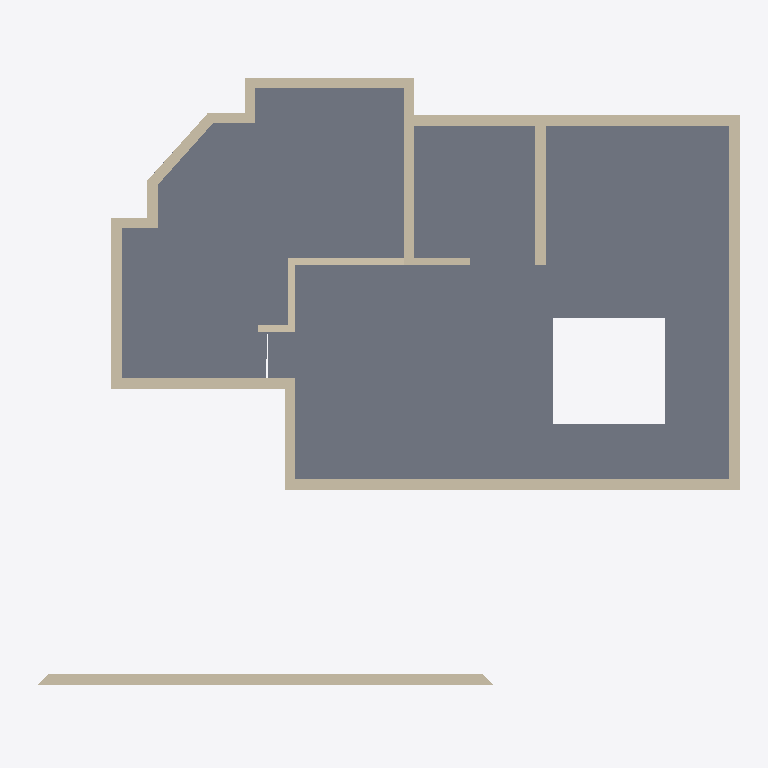
Plan cut of the same IFC building model at storey 'GF' (level 0.45 m, cut at 1.85 m), seen from above with north up, elements coloured by IFC class: 19 walls (beige), 2 slabs (grey). Cut surfaces are drawn darker.
Extent 15.4 m × 13.3 m × 5.5 m (x, y, z). Storeys (2): GF at 0.45 m; FF at 3.00 m. Elements (31): 19 IfcWall, 8 IfcSlab, 3 IfcDuctSegment, 1 IfcUnitaryEquipment.

HEADER;
FILE_DESCRIPTION(('ViewDefinition[DesignTransferView]'),'2;1');
FILE_NAME('Sunil.ifc','2026-04-14T18:41:08+05:30',(''),(''),'IfcOpenShell 0.8.5-alpha260121','Bonsai 0.8.5-alpha260121-421d454','Nobody');
FILE_SCHEMA(('IFC4X3'));
ENDSEC;
DATA;
#1=IFCPROJECT('0YzrsP2P1BpQV7dw9$7Vds',$,'My Project',$,$,$,$,(#14,#26),#9);
#31=IFCSITE('1CxhM3SXHADwOeJenRe8Ym',$,'My Site',$,$,#54,$,$,$,$,$,$,$,$);
#37=IFCBUILDING('2BCbE9kGrAPx1bgNwlSVKz',$,'My Building',$,$,#60,$,$,$,$,$,$);
#43=IFCBUILDINGSTOREY('3j7blbBZv0pgPcwV0SKpOg',$,'GF',$,$,#171,$,$,$,$);
#1756=IFCBUILDINGSTOREY('2AS214sF109xsWE6gedJVw',$,'FF',$,$,#1777,$,$,$,$);
#1551=IFCSLAB('2qMzXa7sjDTv4j5DKY7vcB',$,'Slab',$,$,#1734,#1562,$,$);
#1380=IFCSLAB('35UW3ccLL14AElz4hwkW6Q',$,'Slab',$,$,#1729,#1395,$,$);
#1950=IFCWALL('190qzqC$LEwvyGe6whzbD4',$,'Wall',$,$,#2031,#1961,$,$);
#746=IFCWALL('08$Jgk3_vDpfyMgrTWdgfT',$,'Wall',$,$,#1481,#752,$,$);
#721=IFCWALL('3bQBFWR9b7aQ9odhFbvRgc',$,'Wall',$,$,#1444,#727,$,$);
#696=IFCWALL('2e4UyDvUn3rxvbrrcj2m2N',$,'Wall',$,$,#1407,#702,$,$);
#796=IFCWALL('0BEAgfJO1BGeiCw20jTCQj',$,'Wall',$,$,#1754,#802,$,$);
#172=IFCWALL('2VZRG5T$fAi9ZVelvzcLTv',$,'Wall',$,$,#1095,#179,$,.SOLIDWALL.);
#403=IFCWALL('2W6kjvQb52ghBOT2WfV$N2',$,'Wall',$,$,#414,#409,$,$);
#378=IFCWALL('2XUPJLAa5BcB2CVp0BhVOC',$,'Wall',$,$,#655,#384,$,$);
#1096=IFCWALL('1btLWkr2zBvgAvpbxfcLW6',$,'Wall',$,$,#1706,#1107,$,$);
#771=IFCWALL('2r0GM3brTAqebh4ecPH2cV',$,'Wall',$,$,#1505,#777,$,$);
#303=IFCWALL('12wfyxrgLBmxs37agA5oif',$,'Wall',$,$,#564,#309,$,$);
#1234=IFCWALL('337s8ifST8pwwFIPsTqFTq',$,'Wall',$,$,#2981,#1240,$,$);
#1209=IFCWALL('1PshMbp$LBsB3ZKmEgibhU',$,'Wall',$,$,#1744,#1215,$,$);
#278=IFCWALL('1OK7o4BVz2yeXWH7gABU7a',$,'Wall',$,$,#289,#284,$,$);
#1584=IFCWALL('3u91ibhkr8$v_Oj1VqQ7KZ',$,'Wall',$,$,#2962,#1595,$,$);
#328=IFCWALL('2KF2CLHGP3TfVbTxUrwMJ2',$,'Wall',$,$,#596,#334,$,$);
#353=IFCWALL('0Y9ym0avn2tgm3S6HCbyJO',$,'Wall',$,$,#364,#359,$,$);
#253=IFCWALL('3gTXwCI6f159BMCqHPIUdt',$,'Wall',$,$,#264,#259,$,$);
#1183=IFCWALL('2H77hweCr2qBBwEyhT$Gj6',$,'Wall',$,$,#1739,#1190,$,$);
ENDSEC;
